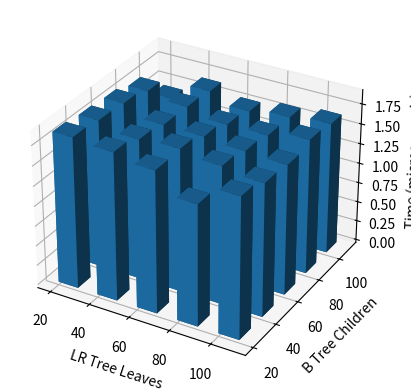

Recreate this plot in Python.
import numpy as np
import matplotlib.pyplot as plt
from mpl_toolkits.mplot3d import Axes3D

# 数据准备
lr_leaves = [20, 20, 20, 20, 20,
             40, 40, 40, 40, 40,
             60, 60, 60, 60, 60,
             80, 80, 80, 80, 80,
             100, 100, 100, 100, 100]
b_children = [20, 40, 60, 80, 100,
              20, 40, 60, 80, 100,
              20, 40, 60, 80, 100,
              20, 40, 60, 80, 100,
              20, 40, 60, 80, 100]
times = [1888000.000000, 1855000.000000, 1832000.000000, 1758000.000000, 1434000.000000,
         1850000.000000, 1760000.000000, 1702000.000000, 1692000.000000, 1659000.000000,
         1776000.000000, 1787000.000000, 1696000.000000, 1605000.000000, 1538000.000000,
         1518000.000000, 1723000.000000, 1659000.000000, 1608000.000000, 1597000.000000,
         1761000.000000, 1662000.000000, 1631000.000000, 1692000.000000, 1649000.000000]

# 创建3D图形
fig = plt.figure()
ax = fig.add_subplot(111, projection='3d')

# 绘制柱状图
ax.bar3d(lr_leaves, b_children, np.zeros_like(times), 10, 10, times, shade=True)

# 设置坐标轴标签
ax.set_xlabel('LR Tree Leaves')
ax.set_ylabel('B Tree Children')
ax.set_zlabel('Time (microseconds)')

# 显示图形
plt.show()